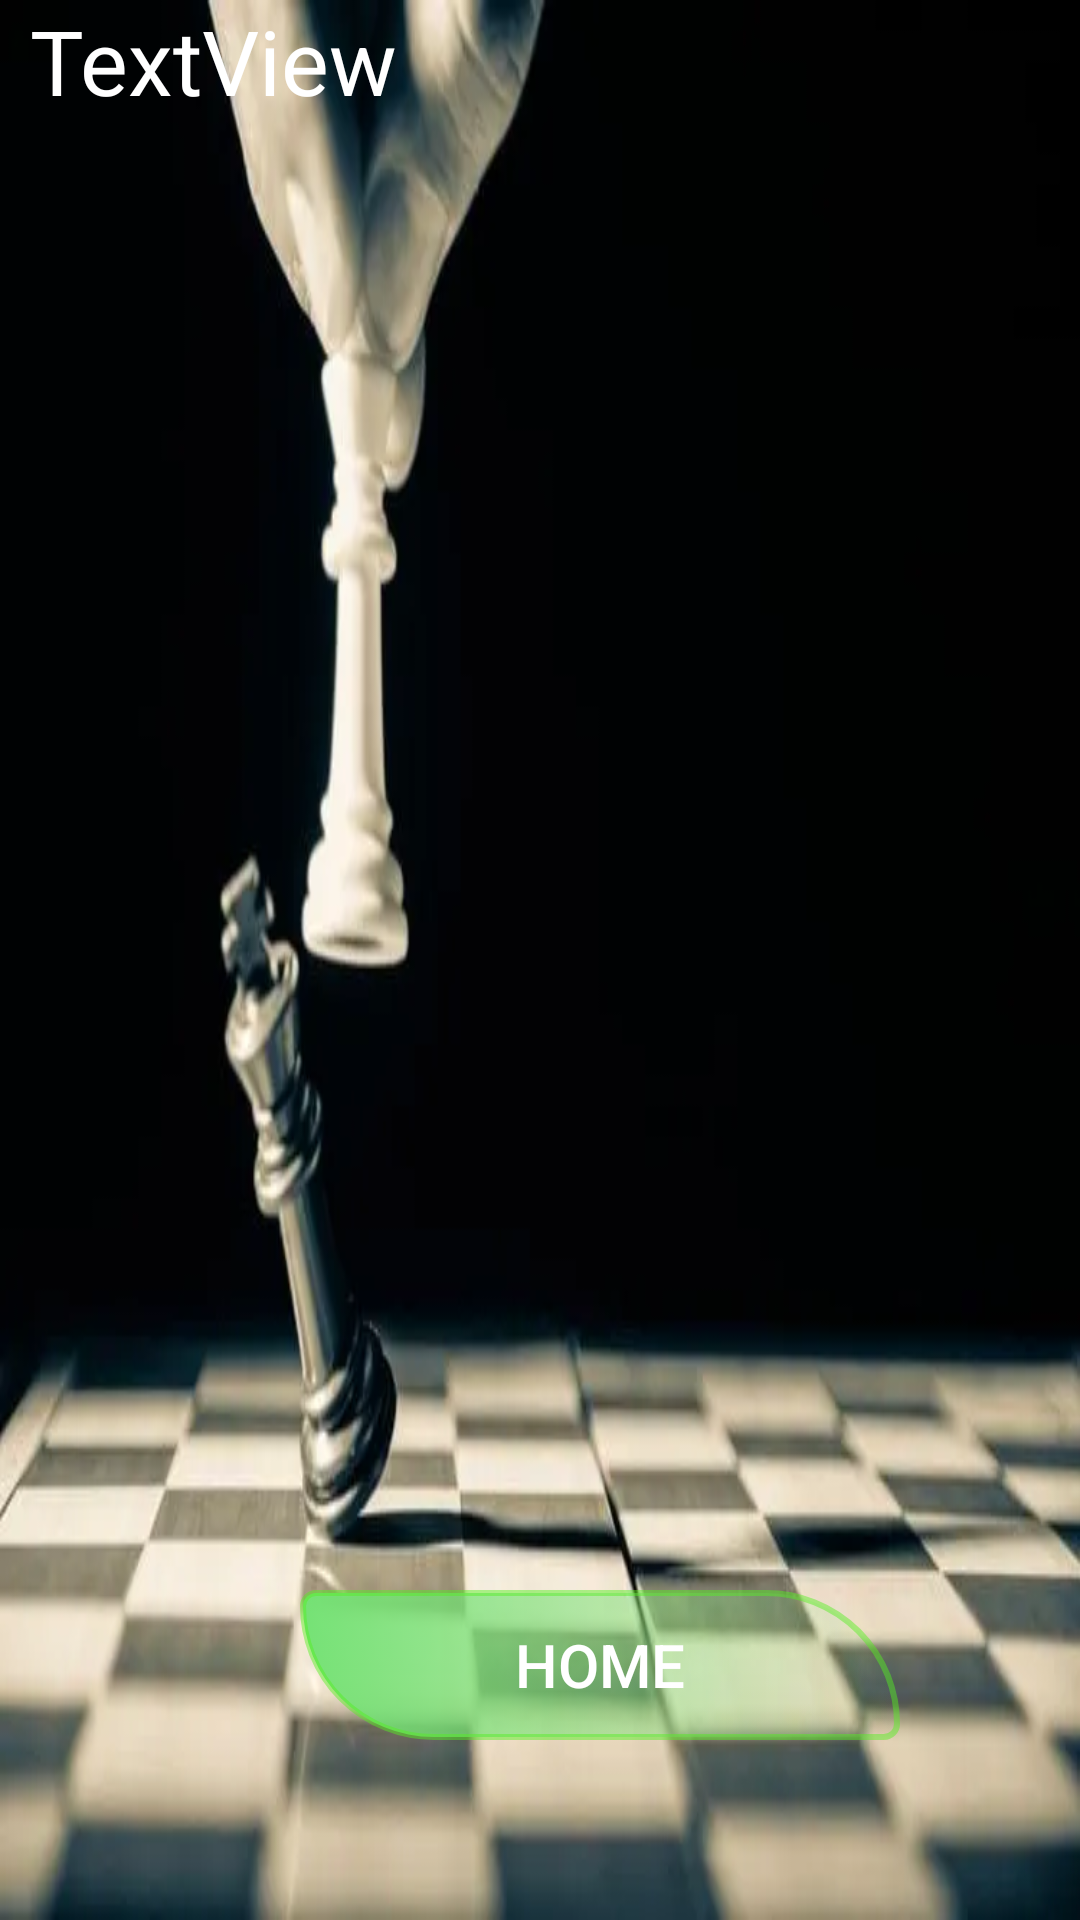

This screen was rendered from an Android layout file. Write that file and the resources it references.
<!-- AndroidManifest.xml: application theme Theme.ChessBoard -->
<!-- res/layout/activity_show_winners.xml -->
<?xml version="1.0" encoding="utf-8"?>
<LinearLayout xmlns:android="http://schemas.android.com/apk/res/android"
    xmlns:app="http://schemas.android.com/apk/res-auto"
    xmlns:tools="http://schemas.android.com/tools"
    android:layout_width="match_parent"
    android:layout_height="match_parent"
    android:orientation="vertical"
    android:background="@drawable/winner_page3"
    tools:context=".ShowWinnersActivity">


    <TextView
        android:id="@+id/winners1"
        android:layout_marginLeft="10dp"
        android:scrollbars="vertical"
        android:textSize="30dp"
        android:textColor="@color/white"
        android:layout_width="match_parent"
        android:layout_height="500dp"
        android:text="TextView" />

    <Button

        android:id="@+id/home"
        android:textColor="@color/white"
        android:layout_width="200dp"
        android:layout_height="50dp"
        android:layout_marginLeft="100dp"
        android:layout_marginTop="30dp"
        android:textSize="20dp"
        android:background="@drawable/button_design"
        android:text="HOME" />

</LinearLayout>
<!-- resources referenced by this layout -->
<resources>
  <color name="white">#FFFFFFFF</color>
  <!-- drawable button_design (drawable) -->
  <?xml version="1.0" encoding="utf-8"?>
  <selector xmlns:android="http://schemas.android.com/apk/res/android">
      <item>
          <shape
              android:shape="rectangle">
              <corners android:radius="15dp" />
              <size android:width="150dp"
                  android:height="50dp" />
              <gradient android:startColor="#75e275"></gradient>
              <corners android:bottomLeftRadius="100dp"
                  android:bottomRightRadius="10dp"
                  android:topLeftRadius="10dp"
                  android:topRightRadius="100dp" />
              <stroke android:color="#75e2"
                  android:width="2dp" />
          </shape>
      </item>
  </selector>
  <!-- drawable winner_page3: jpeg bitmap (drawable, 12244 bytes) -->
  <style name="Theme.ChessBoard" parent="Theme.MaterialComponents.DayNight.DarkActionBar">
          
          <item name="colorPrimary">@color/purple_500</item>
          <item name="colorPrimaryVariant">@color/purple_700</item>
          <item name="colorOnPrimary">@color/white</item>
          
          <item name="colorSecondary">@color/teal_200</item>
          <item name="colorSecondaryVariant">@color/teal_700</item>
          <item name="colorOnSecondary">@color/brown</item>
          
          <item name="android:statusBarColor" tools:targetApi="l">?attr/colorPrimaryVariant</item>
          
      </style>
  <color name="purple_500">#FF6200EE</color>
  <color name="purple_700">#FF3700B3</color>
  <color name="teal_200">#FF03DAC5</color>
  <color name="teal_700">#FF018786</color>
  <color name="brown">#C15850</color>
</resources>
